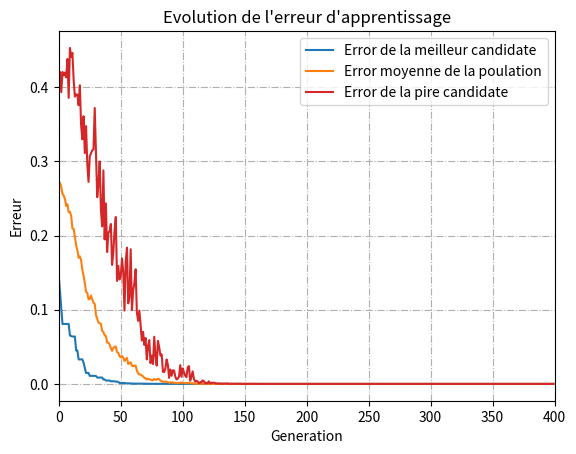

This figure's Python source: (Note: this script raises an exception after producing the figure.)
# -*- coding: utf-8 -*-
"""
Created on Wed Mar 25 16:34:05 2020

[redacted]
"""
import matplotlib
import matplotlib.pyplot as plt
import numpy as np
# np.random.seed(1)

from  copy import deepcopy

# https://stackoverflow.com/questions/7449585/how-do-you-set-the-absolute-
# position-of-figure-windows-with-matplotlib
def move_matplotlib_figure(f, x, y):
    """Move figure's upper left corner to pixel (x, y)

    Move figure's upper left corner created by matplotlib.pyplot.figure() to 
    pixel (x, y)
    
    Parameters:
        figure: figure created by matplotlib.pyplot.figure()
        x (int): Coordonné x de la figure
        y (int): Coordonné y de la figure
    Returns:
        None
    """
    backend = matplotlib.get_backend()
    if backend == 'TkAgg':
        f.canvas.manager.window.wm_geometry("+%d+%d" % (x, y))
    elif backend == 'WXAgg':
        f.canvas.manager.window.SetPosition((x, y))
    else:
        # This works for QT and GTK
        # You can also use window.setGeometry
        f.canvas.manager.window.move(x, y)


# loss fonction to calculate the error 
# Mean Squared Error (MSE)
def mse(predictions, targets):
    differences = predictions - targets
    differences_squared = differences ** 2
    mean_of_differences_squared = differences_squared.mean()
    #rmse_val = np.sqrt(mean_of_differences_squared)
    return mean_of_differences_squared # rmse_val

# fonction activation : sigmoid
def activation_sigmoid_derive(x, derive = False):
    if( derive == True):
        return x*(1-x)
    else:
        return 1/(1+ np.exp(-x))

# creation de la population des synapses 
def create_population(size_population):
    population = [(2*np.random.random((3,1))-1).tolist() 
        for _ in range(size_population)]
    return population

# fonction fitness
# param : population == popualtion
# la fontion tolist() pour transformer une array a une liste
def fitness(population, Input, activationFunction = activation_sigmoid_derive):
    output = []
    for elm in population:
        output.append(activationFunction(np.dot(Input, elm)).tolist() )
    return output

#fonction de la selection
#pour determiner les synapes qui sont bonne il faut calculer l'accuracy à
# travers RMSE nous avons ajouter l'accuracy dans la popualtion des synapes
# comme le tri la fonction sort( key = lambda accuracy_liste : 
# accuracy_liste[-1], reverse = True) pour le tri des premiers elements selon 
# l'accuracy comme on a fait le tri nous ne sommes plus besoin de l'accuracy on
# le supprimer par la fonction del et en retour la top des synapes
def selection(population, output, real_output):
    error = []
    i = 0
    for elm in output:
        population[i] += [mse(elm, real_output)]
        i += 1
    population.sort( key = lambda accuracy_liste : accuracy_liste[-1])
    for elm in population:
        error.append(elm[-1])
        del elm[-1]
    return population, error

#fonction de croissement
#le choix des parent aletoire
#la creation des enfant (les nouveaux synapes)
def crossover(population, crossoverSize, crossoverPoint,
              crossoverPointRandom = True):
    #crossoverSize : les top premiers selon l'accuracy
    topPopulation = population[:crossoverSize]
    # le split ou le crossover point
    if (crossoverPointRandom == True):
        split = np.random.randint(crossoverPoint)
    else:
        split = crossoverPoint
    parent1 = topPopulation[np.random.randint(crossoverSize)]
    parent2 = topPopulation[np.random.randint(crossoverSize)]
    child1 = deepcopy(parent1[0:split] + parent2[split:4])
    child2 = deepcopy(parent2[0:split] + parent1[split:4])
    # On supprime les derniers éléments
    population.pop(-1)
    population.pop(-1)
    # On ajoute les nouveaux enfants
    population.append(child1)
    population.append(child2)
    return population

def crossover_Dichotomie(population, crossoverSize):
    #crossoverSize : les top premiers selon l'accuracy
    topPopulation = population[:crossoverSize]

    parent1 = topPopulation[np.random.randint(crossoverSize)]
    parent2 = topPopulation[np.random.randint(crossoverSize)]
    parent3 = topPopulation[np.random.randint(crossoverSize)]
    parent4 = topPopulation[np.random.randint(crossoverSize)]
    child1 = []
    child1.append([(parent1[0][0] + parent2[0][0])/2])
    child1.append([(parent1[1][0] + parent2[1][0])/2])
    child1.append([(parent1[2][0] + parent2[2][0])/2])
    child2 = []
    child2.append([(parent3[0][0] + parent4[0][0])/2])
    child2.append([(parent3[1][0] + parent4[1][0])/2])
    child2.append([(parent3[2][0] + parent4[2][0])/2])

    # On supprime les derniers éléments, 
    population.pop(-1)
    population.pop(-1)
    # On ajoute les nouveaux enfants
    population.append(child1)
    population.append(child2)
    return population

#mutation
def mutation(population):
    for i in range(1, len(population)-2):
        split = np.random.randint(3)
        (population[i])[split][0] += (np.random.uniform(-1.0, 1.0, 1))[0]
    return population

def mutation3(population):
    for i in range(1, len(population)-2):
        (population[i])[0][0] += (np.random.uniform(-1.0, 1.0, 1))[0]
        (population[i])[1][0] += (np.random.uniform(-1.0, 1.0, 1))[0]
        (population[i])[2][0] += (np.random.uniform(-1.0, 1.0, 1))[0]
    return population

# données d'entrainement 
x_train = np.array([[0,0,1],[0,1,1],[1,0,1],[1,1,1]])
y_train = np.array([[0,0,1,1]]).T

if __name__ == '__main__':
    meanErrorPopulation = []
    errorBestMemberPopulation = []
    errorWorstMemberPopulation = []
    generation = 400
    populationSize = 50
    m = None

    for i in range(generation):
        if(m == None):
            p = create_population(populationSize)
        else:
            p = m
        f = fitness(p, x_train)
        s, errorPopulation = selection(p, f, y_train)

        # print("s : ",*s, sep="\n")
        # print("\n ")
        # c = crossover_Dichotomie(p, 10)
        c = crossover(s, 10, 4, True)
        m = mutation(c)

        meanErrorPopulation.append(np.mean(errorPopulation))
        errorBestMemberPopulation.append(errorPopulation[0])
        errorWorstMemberPopulation.append(errorPopulation[populationSize-1])
        # if (i%10 == 0):
            # print('generation : ', i)
    
    best = fitness(s, x_train)
    print(*best[0:3], sep = '\n')

    # ——— La partie courbe de l’erreur ———–
    figEvolutionErreur = plt.figure("Evolution de l'erreur d'apprentissage")
    ax = figEvolutionErreur.add_subplot(1, 1, 1)
    ax.plot(range(generation), errorBestMemberPopulation,
            color='tab:blue', label='Error de la meilleur candidate')
    ax.plot(range(generation), meanErrorPopulation,
            color='tab:orange', label='Error moyenne de la poulation')
    ax.plot(range(generation), errorWorstMemberPopulation,
            color='tab:red', label='Error de la pire candidate')


    # set the limits
    ax.set_xlim([-0.1, generation])
    # ax.set_ylim([0, 1])

    ax.set_xlabel('Generation')
    ax.set_ylabel('Erreur')

    ax.set_title("Evolution de l'erreur d'apprentissage")
    ax.grid(True, linestyle='-.')
    ax.legend()

    move_matplotlib_figure(figEvolutionErreur, 10, 10)

    # display the plot
    plt.show()

    

    #for elm in best[0:3]:
    #    print(elm,'\n') 